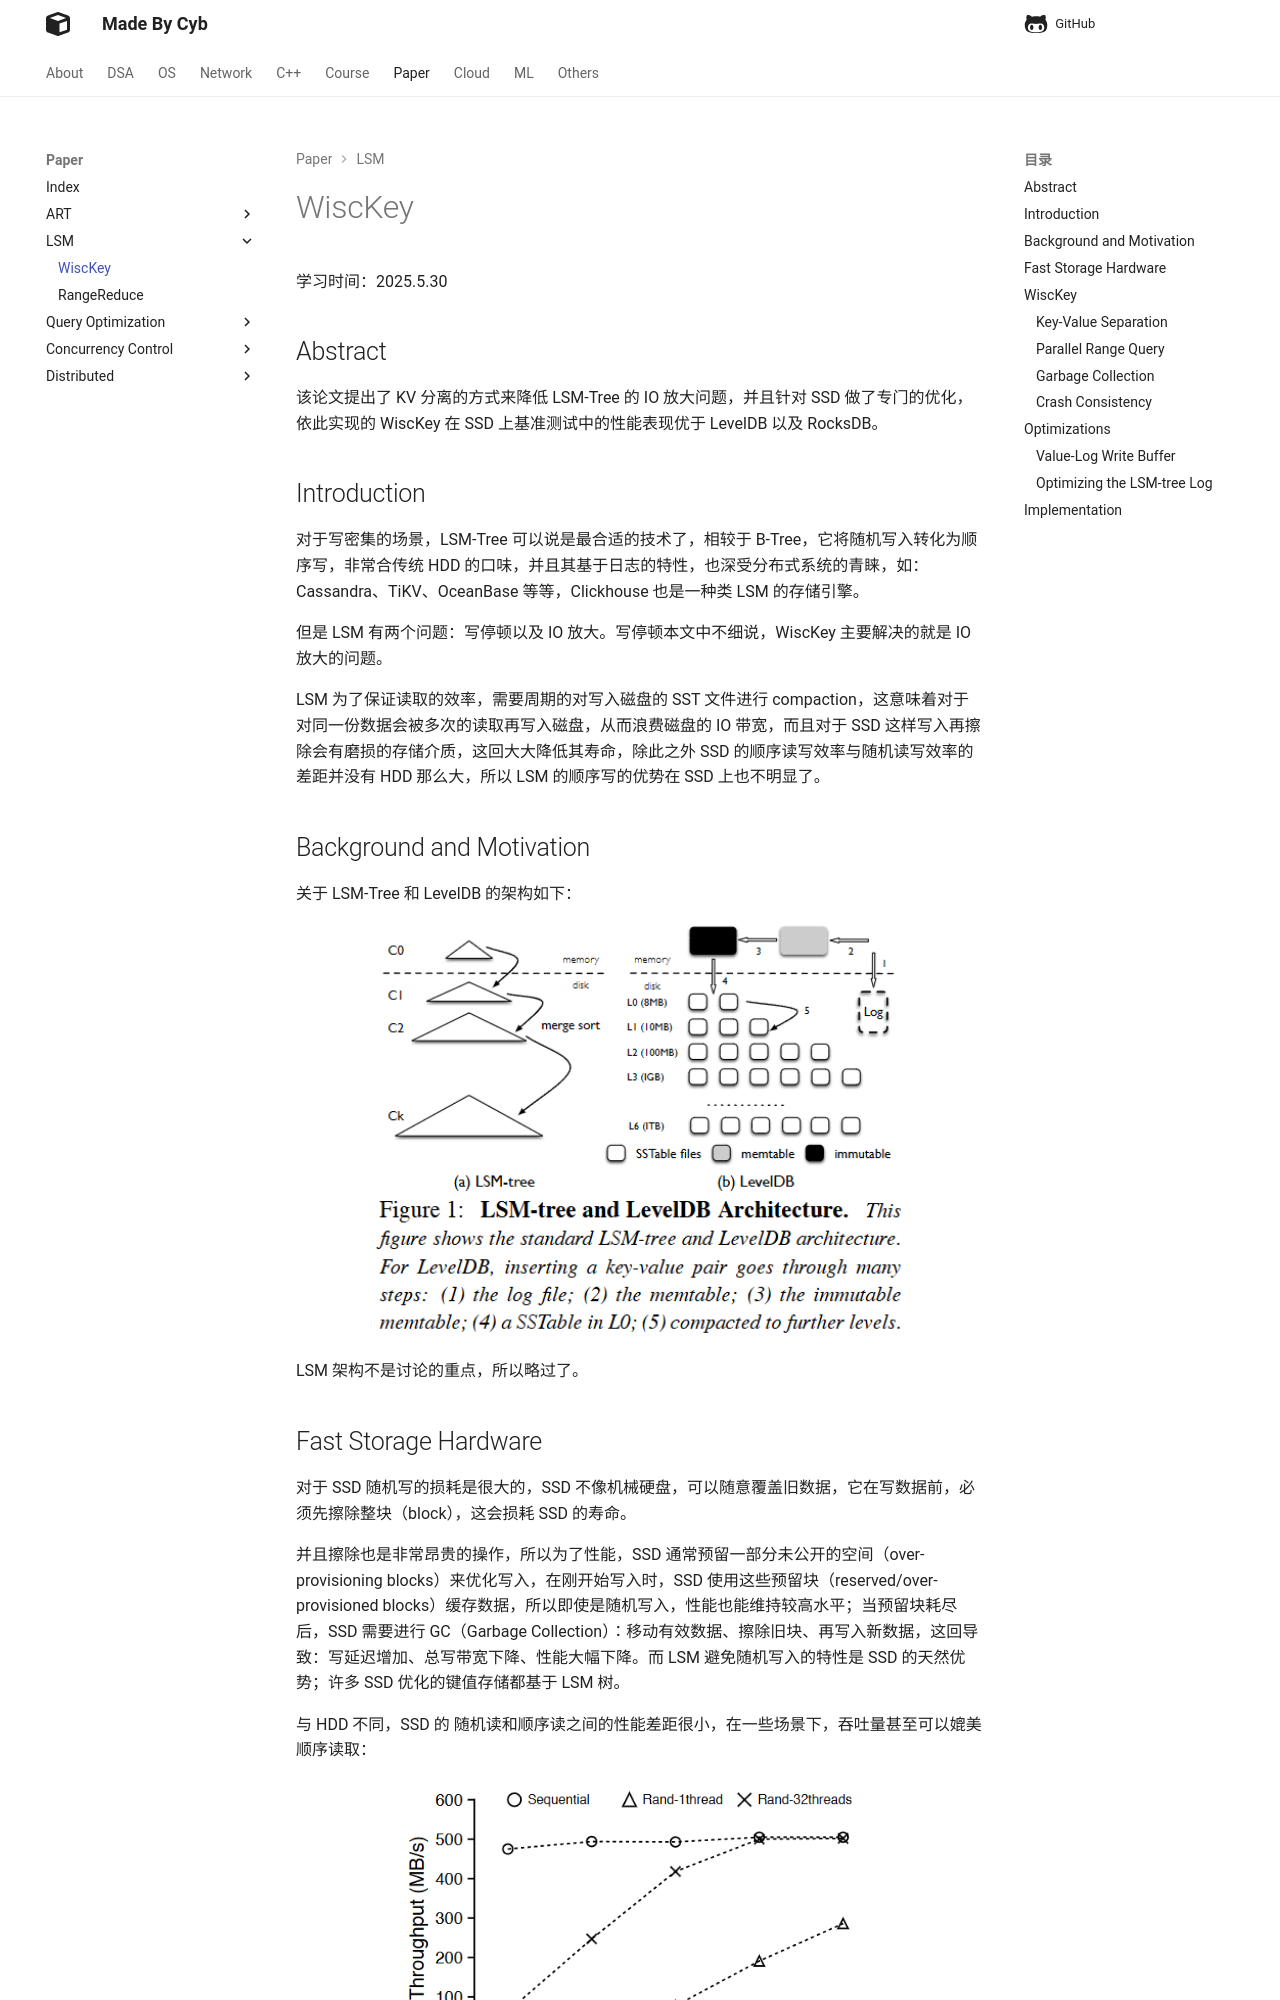

repository: idle-lab/idle-lab.github.io · page: paper/WiscKey/WiscKey/index.html · generator: mkdocs

---
comments: true
---

学习时间：2025.5.30

## Abstract

该论文提出了 KV 分离的方式来降低 LSM-Tree 的 IO 放大问题，并且针对 SSD 做了专门的优化，依此实现的 WiscKey 在 SSD 上基准测试中的性能表现优于 LevelDB 以及 RocksDB。


## Introduction

对于写密集的场景，LSM-Tree 可以说是最合适的技术了，相较于 B-Tree，它将随机写入转化为顺序写，非常合传统 HDD 的口味，并且其基于日志的特性，也深受分布式系统的青睐，如：Cassandra、TiKV、OceanBase 等等，Clickhouse 也是一种类 LSM 的存储引擎。

但是 LSM 有两个问题：写停顿以及 IO 放大。写停顿本文中不细说，WiscKey 主要解决的就是 IO 放大的问题。

LSM 为了保证读取的效率，需要周期的对写入磁盘的 SST 文件进行 compaction，这意味着对于对同一份数据会被多次的读取再写入磁盘，从而浪费磁盘的 IO 带宽，而且对于 SSD 这样写入再擦除会有磨损的存储介质，这回大大降低其寿命，除此之外 SSD 的顺序读写效率与随机读写效率的差距并没有 HDD 那么大，所以 LSM 的顺序写的优势在 SSD 上也不明显了。

## Background and Motivation

关于 LSM-Tree 和 LevelDB 的架构如下：

<figure markdown="span">
![alt text](image.png){ width="550" }
</figure>

LSM 架构不是讨论的重点，所以略过了。
